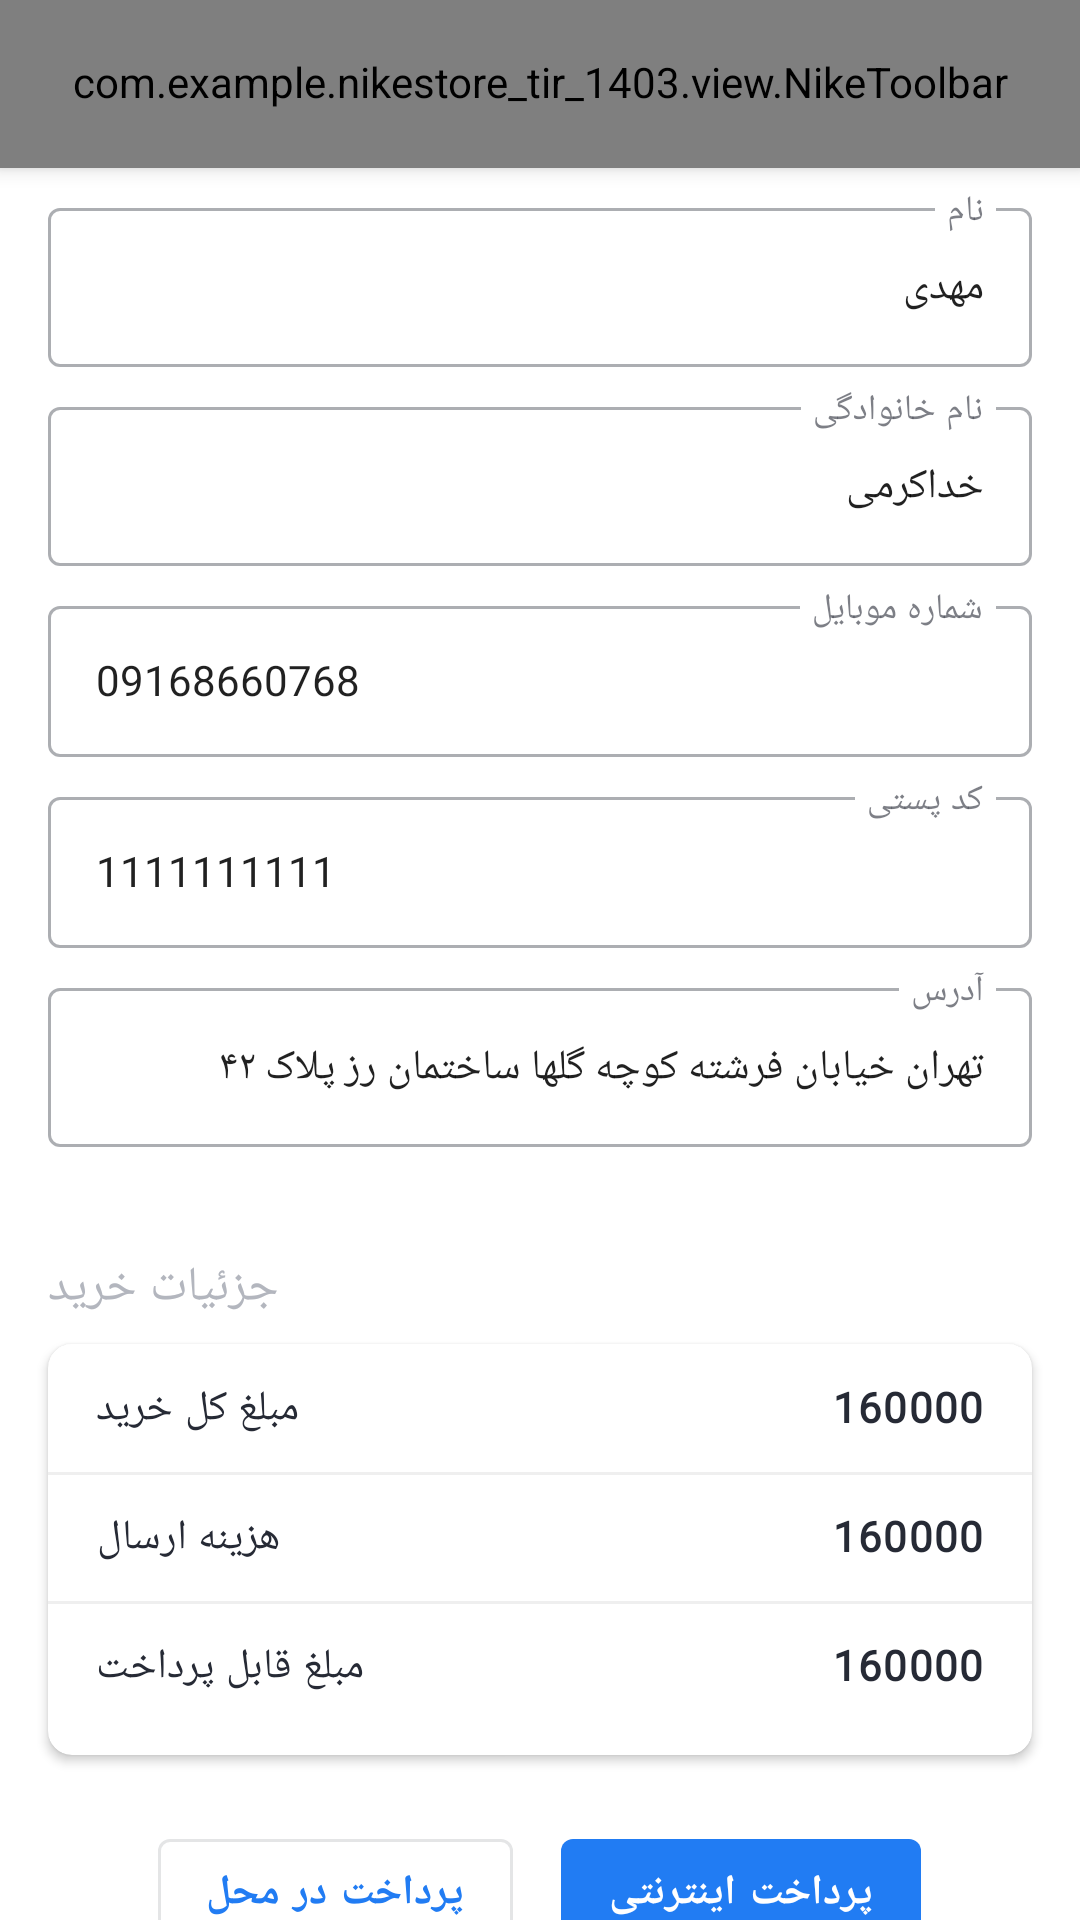

This screen was rendered from an Android layout file. Write that file and the resources it references.
<!-- AndroidManifest.xml: application theme Theme.NikeStoreTir1403 -->
<!-- res/layout/activity_shipping.xml -->
<?xml version="1.0" encoding="utf-8"?>
<androidx.coordinatorlayout.widget.CoordinatorLayout xmlns:android="http://schemas.android.com/apk/res/android"
    xmlns:app="http://schemas.android.com/apk/res-auto"
    xmlns:tools="http://schemas.android.com/tools"
    android:layout_width="match_parent"
    android:layout_height="match_parent"
    tools:context=".feature.shipping.ShippingActivity">
<com.google.android.material.appbar.AppBarLayout
    android:layout_width="match_parent"
    style="@style/appBarLayoutStyle"
    android:layout_height="wrap_content">
<com.example.nikestore_tir_1403.view.NikeToolbar
    android:layout_width="match_parent"
    android:layout_height="?actionBarSize"
    android:id="@+id/shippingToolbar"
    app:nt_title="@string/shippingToolbarTitle"/>



</com.google.android.material.appbar.AppBarLayout>
    <androidx.core.widget.NestedScrollView
        android:layout_width="match_parent"
        android:paddingBottom="32dp"
        android:clipToPadding="false"
        android:layout_height="match_parent"
        app:layout_behavior="com.google.android.material.appbar.AppBarLayout$ScrollingViewBehavior">
        <LinearLayout
            android:layout_width="match_parent"
            android:layout_height="wrap_content"
            android:orientation="vertical">
            <com.google.android.material.textfield.TextInputLayout
                android:layout_width="match_parent"
                style="@style/shippingTextInputLayoutStyle"
                android:id="@+id/firstNameEtl"
                android:layout_height="wrap_content">
<com.google.android.material.textfield.TextInputEditText
    android:layout_width="match_parent"
    android:layout_height="wrap_content"
    android:id="@+id/firstNameEt"
    android:text="مهدی"
    style="@style/shippingTextInputEditText"
    android:hint="@string/firstName" />
            </com.google.android.material.textfield.TextInputLayout>

            <com.google.android.material.textfield.TextInputLayout
                android:layout_width="match_parent"
                style="@style/shippingTextInputLayoutStyle"
                android:id="@+id/lastNameEtl"
                android:layout_height="wrap_content">
                <com.google.android.material.textfield.TextInputEditText
                    android:layout_width="match_parent"
                    android:layout_height="wrap_content"
                    android:id="@+id/lastNameEt"
                    android:text="خداکرمی"
                    style="@style/shippingTextInputEditText"
                    android:hint="@string/lastName" />
            </com.google.android.material.textfield.TextInputLayout>

            <com.google.android.material.textfield.TextInputLayout
                android:layout_width="match_parent"
                style="@style/shippingTextInputLayoutStyle"
                android:id="@+id/phoneNumberEtl"
                android:layout_height="wrap_content">
                <com.google.android.material.textfield.TextInputEditText
                    android:layout_width="match_parent"
                    android:layout_height="wrap_content"
                    android:id="@+id/phoneNumberEt"
                    android:text="09168660768"
                    style="@style/shippingTextInputEditText"
                    android:hint="@string/phoneNumber" />
            </com.google.android.material.textfield.TextInputLayout>

            <com.google.android.material.textfield.TextInputLayout
                android:layout_width="match_parent"
                style="@style/shippingTextInputLayoutStyle"
                android:id="@+id/postalCodeEtl"
                android:layout_height="wrap_content">
                <com.google.android.material.textfield.TextInputEditText
                    android:layout_width="match_parent"
                    android:layout_height="wrap_content"
                    android:id="@+id/postalCodeEt"
                    android:text="1111111111"
                    style="@style/shippingTextInputEditText"
                    android:hint="@string/postalCode" />
            </com.google.android.material.textfield.TextInputLayout>

            <com.google.android.material.textfield.TextInputLayout
                android:layout_width="match_parent"
                style="@style/shippingTextInputLayoutStyle"
                android:id="@+id/addressEtl"
                android:layout_height="wrap_content">
                <com.google.android.material.textfield.TextInputEditText
                    android:layout_width="match_parent"
                    android:layout_height="wrap_content"
                    android:id="@+id/addressEt"
                    style="@style/shippingTextInputEditText"
                    android:hint="@string/address"
                    android:text="تهران خیابان فرشته کوچه گلها ساختمان رز پلاک ۴۲"/>

            </com.google.android.material.textfield.TextInputLayout>
<include layout="@layout/item_purchase_detail"
    android:layout_width="match_parent"
    android:layout_height="wrap_content"
    android:layout_marginStart="8dp"
    android:layout_marginTop="12dp"
    android:id="@+id/purchaseDetailShipping"
    android:layout_marginEnd="8dp"/>
            <LinearLayout
                android:layout_width="match_parent"
                android:layout_height="wrap_content"
                android:orientation="horizontal"
                android:gravity="center_horizontal">
                <com.google.android.material.button.MaterialButton
                    android:layout_width="wrap_content"
                    android:layout_height="wrap_content"
                    android:id="@+id/codBtn"
                    android:layout_marginEnd="8dp"
                    style="@style/Widget.MaterialComponents.Button.OutlinedButton"
                    android:text="@string/cashOnDelivery"/>
                <com.google.android.material.button.MaterialButton
                    android:layout_width="wrap_content"
                    android:layout_height="wrap_content"
                    android:layout_marginStart="8dp"
                    android:text="@string/onlinePayMent"
                    android:id="@+id/onlinePaymentBtn"/>

            </LinearLayout>
        </LinearLayout>








    </androidx.core.widget.NestedScrollView>
</androidx.coordinatorlayout.widget.CoordinatorLayout>
<!-- res/layout/item_purchase_detail.xml (included above) -->
<?xml version="1.0" encoding="utf-8"?>
<LinearLayout xmlns:android="http://schemas.android.com/apk/res/android"
    android:layout_width="match_parent"
    xmlns:tools="http://schemas.android.com/tools"
    xmlns:app="http://schemas.android.com/apk/res-auto"
    android:orientation="vertical"
    android:paddingTop="16dp"
    android:paddingBottom="16dp"
    android:layout_height="wrap_content">
<TextView
    android:layout_width="wrap_content"
    android:padding="8dp"
    android:text="@string/purchaseDetail"
    android:textColor="?android:textColorSecondary"
    android:textAppearance="?textAppearanceHeadline6"
    android:layout_height="wrap_content"/>
    <com.google.android.material.card.MaterialCardView
        android:layout_width="match_parent"
        app:cardElevation="2dp"
        app:cardCornerRadius="8dp"
        android:layout_marginBottom="6dp"
        android:layout_marginStart="8dp"
        android:layout_marginEnd="8dp"
        android:layout_height="wrap_content">
<androidx.constraintlayout.widget.ConstraintLayout
    android:layout_width="match_parent"
    android:layout_height="wrap_content"
android:paddingBottom="12dp"
    android:layout_marginBottom="8dp">
 <TextView
     android:layout_width="wrap_content"
     android:layout_height="wrap_content"
     android:id="@+id/totalPriceTv"
     android:text="@string/totalPrice"
     app:layout_constraintTop_toTopOf="parent"
     app:layout_constraintStart_toStartOf="parent"
     android:layout_marginTop="12dp"
     android:layout_marginStart="16dp"
     android:textAppearance="?textAppearanceBody1"/>

    <TextView
        android:id="@+id/shippingCostTv"
        android:layout_width="wrap_content"
        android:layout_height="wrap_content"
        android:layout_marginTop="24dp"
        android:text="@string/shippingCost"
        android:textAppearance="?textAppearanceBody1"
        app:layout_constraintStart_toStartOf="@+id/totalPriceTv"
        app:layout_constraintTop_toBottomOf="@+id/totalPriceTv" />
    <TextView
        android:id="@+id/payableTv"
        android:layout_width="wrap_content"
        android:layout_height="wrap_content"
        android:layout_marginTop="24dp"
        android:text="@string/payablePrice"
        android:textAppearance="?textAppearanceBody1"
        app:layout_constraintStart_toStartOf="@+id/totalPriceTv"

        app:layout_constraintTop_toBottomOf="@+id/shippingCostTv" />
    <TextView
        android:layout_width="wrap_content"
        android:layout_height="wrap_content"
        android:textStyle="bold"
        android:layout_marginEnd="16dp"
        android:id="@+id/totalpriceNumberTv"
        android:textAppearance="?textAppearanceBody1"
        app:layout_constraintTop_toTopOf="@id/totalPriceTv"
        app:layout_constraintBottom_toBottomOf="@+id/totalPriceTv"
        app:layout_constraintEnd_toEndOf="parent"
        tools:text="160000"/>
    <TextView
        android:layout_width="wrap_content"
        android:layout_height="wrap_content"
        android:textStyle="bold"
        android:layout_marginEnd="16dp"
        android:id="@+id/shippingCostNumberTv"
        android:textAppearance="?textAppearanceBody1"
        app:layout_constraintTop_toTopOf="@id/shippingCostTv"
        app:layout_constraintBottom_toBottomOf="@+id/shippingCostTv"
        app:layout_constraintEnd_toEndOf="parent"
        tools:text="160000"/>
    <TextView
        android:layout_width="wrap_content"
        android:layout_height="wrap_content"
        android:textStyle="bold"
        android:layout_marginEnd="16dp"
        android:id="@+id/payableNumberTv"
        android:textAppearance="?textAppearanceBody1"
        app:layout_constraintTop_toTopOf="@id/payableTv"
        app:layout_constraintBottom_toBottomOf="@+id/payableTv"
        app:layout_constraintEnd_toEndOf="parent"
        tools:text="160000"/>
    <View
        android:layout_width="match_parent"
        android:layout_height="1dp"
        app:layout_constraintEnd_toEndOf="parent"
        app:layout_constraintStart_toStartOf="parent"
        app:layout_constraintTop_toBottomOf="@id/totalPriceTv"
        app:layout_constraintBottom_toTopOf="@id/shippingCostTv"
        android:background="?dividerColor"/>
    <View
        android:layout_width="match_parent"
        android:layout_height="1dp"
        app:layout_constraintEnd_toEndOf="parent"
        app:layout_constraintStart_toStartOf="parent"
        app:layout_constraintTop_toBottomOf="@id/shippingCostTv"
        app:layout_constraintBottom_toTopOf="@id/payableTv"
        android:background="?dividerColor"/>

</androidx.constraintlayout.widget.ConstraintLayout>
        
    </com.google.android.material.card.MaterialCardView>
</LinearLayout>
<!-- resources referenced by this layout -->
<resources>
  <string name="address">آدرس</string>
  <string name="cashOnDelivery">پرداخت در محل</string>
  <string name="firstName">نام</string>
  <string name="lastName">نام خانوادگی</string>
  <string name="onlinePayMent">پرداخت اینترنتی</string>
  <string name="payablePrice">مبلغ قابل پرداخت</string>
  <string name="phoneNumber">شماره موبایل</string>
  <string name="postalCode">کد پستی</string>
  <string name="purchaseDetail">جزئیات خرید</string>
  <string name="shippingCost">هزینه ارسال</string>
  <string name="shippingToolbarTitle">انتخاب تحویل گیرنده و شیوه پرداخت</string>
  <string name="totalPrice">مبلغ کل خرید</string>
  <style name="appBarLayoutStyle" parent="Widget.Design.AppBarLayout">
          <item name="android:background">@color/white</item>
      </style>
  <style name="shippingTextInputEditText" parent="Theme.NikeStoreTir1403">
          <item name="android:textSize">14sp</item>
          <item name="android:layout_marginTop">16dp</item>
  
  
      </style>
  <color name="white">#FFFFFFFF</color>
  <color name="blue">#217CF3</color>
  <color name="black">#262A35</color>
  <color name="gray">#EFEFEF</color>
  <style name="TextAppearance.Owl.Headline1" parent="TextAppearance.MaterialComponents.Headline1">
          <item name="android:textColor">?colorPrimary</item>
          <item name="android:textStyle">bold</item>
      </style>
  <style name="TextAppearance.Owl.Headline2" parent="TextAppearance.MaterialComponents.Headline2">
  
          <item name="android:textStyle">bold</item>
      </style>
  <style name="TextAppearance.Owl.Headline3" parent="TextAppearance.MaterialComponents.Headline3">
  
          <item name="android:textStyle">bold</item>
      </style>
  <style name="TextAppearance.Owl.Headline4" parent="TextAppearance.MaterialComponents.Headline4">
  
          <item name="android:textStyle">bold</item>
          <item name="android:textColor">?android:attr/textColorPrimary</item>
          <item name="lineHeight">40sp</item>
      </style>
  <style name="TextAppearance.Owl.Headline5" parent="TextAppearance.MaterialComponents.Headline5">
  <item name="android:textSize">18sp</item>
          <item name="android:textColor">?colorOnBackground</item>
          <item name="android:textStyle">bold</item>
      </style>
  <style name="TextAppearance.Owl.Headline6" parent="TextAppearance.MaterialComponents.Headline6">
          <item name="android:fontFamily">@font/iranyekan_bold</item>
          <item name="android:textSize">16sp</item>
          <item name="android:textColor">@color/black</item>
      </style>
  <style name="TextAppearance.Owl.Subtitle1" parent="TextAppearance.MaterialComponents.Subtitle1">
  
          <item name="lineHeight">22sp</item>
      </style>
  <style name="TextAppearance.Owl.Subtitle2" parent="TextAppearance.MaterialComponents.Subtitle2">
  
      </style>
  <style name="TextAppearance.Owl.Body1" parent="TextAppearance.MaterialComponents.Body1">
          <item name="android:textColor">?colorOnSurface</item>
          <item name="android:textSize">14sp</item>
      </style>
  <style name="TextAppearance.Owl.Body2" parent="TextAppearance.MaterialComponents.Body2">
          <item name="android:textColor">?colorOnSurface</item>
          <item name="android:textSize">12sp</item>
  
      </style>
  <style name="TextAppearance.Owl.Button" parent="TextAppearance.MaterialComponents.Button">
  
          <item name="android:textStyle">bold</item>
      </style>
  <style name="TextAppearance.Owl.Caption" parent="TextAppearance.MaterialComponents.Caption">
  
      </style>
  <style name="TextAppearance.Owl.Overline" parent="TextAppearance.MaterialComponents.Overline">
  
      </style>
  <color name="darkGray">#B3B6BE</color>
  <style name="ActiveItemBottomNavigationTextViewAppearance" parent="TextAppearance.MaterialComponents.Caption">
      <item name="fontFamily">@font/iranyekan_extrabold</item>
      <item name="android:fontFamily">@font/iranyekan_extrabold</item>
  
  </style>
</resources>
